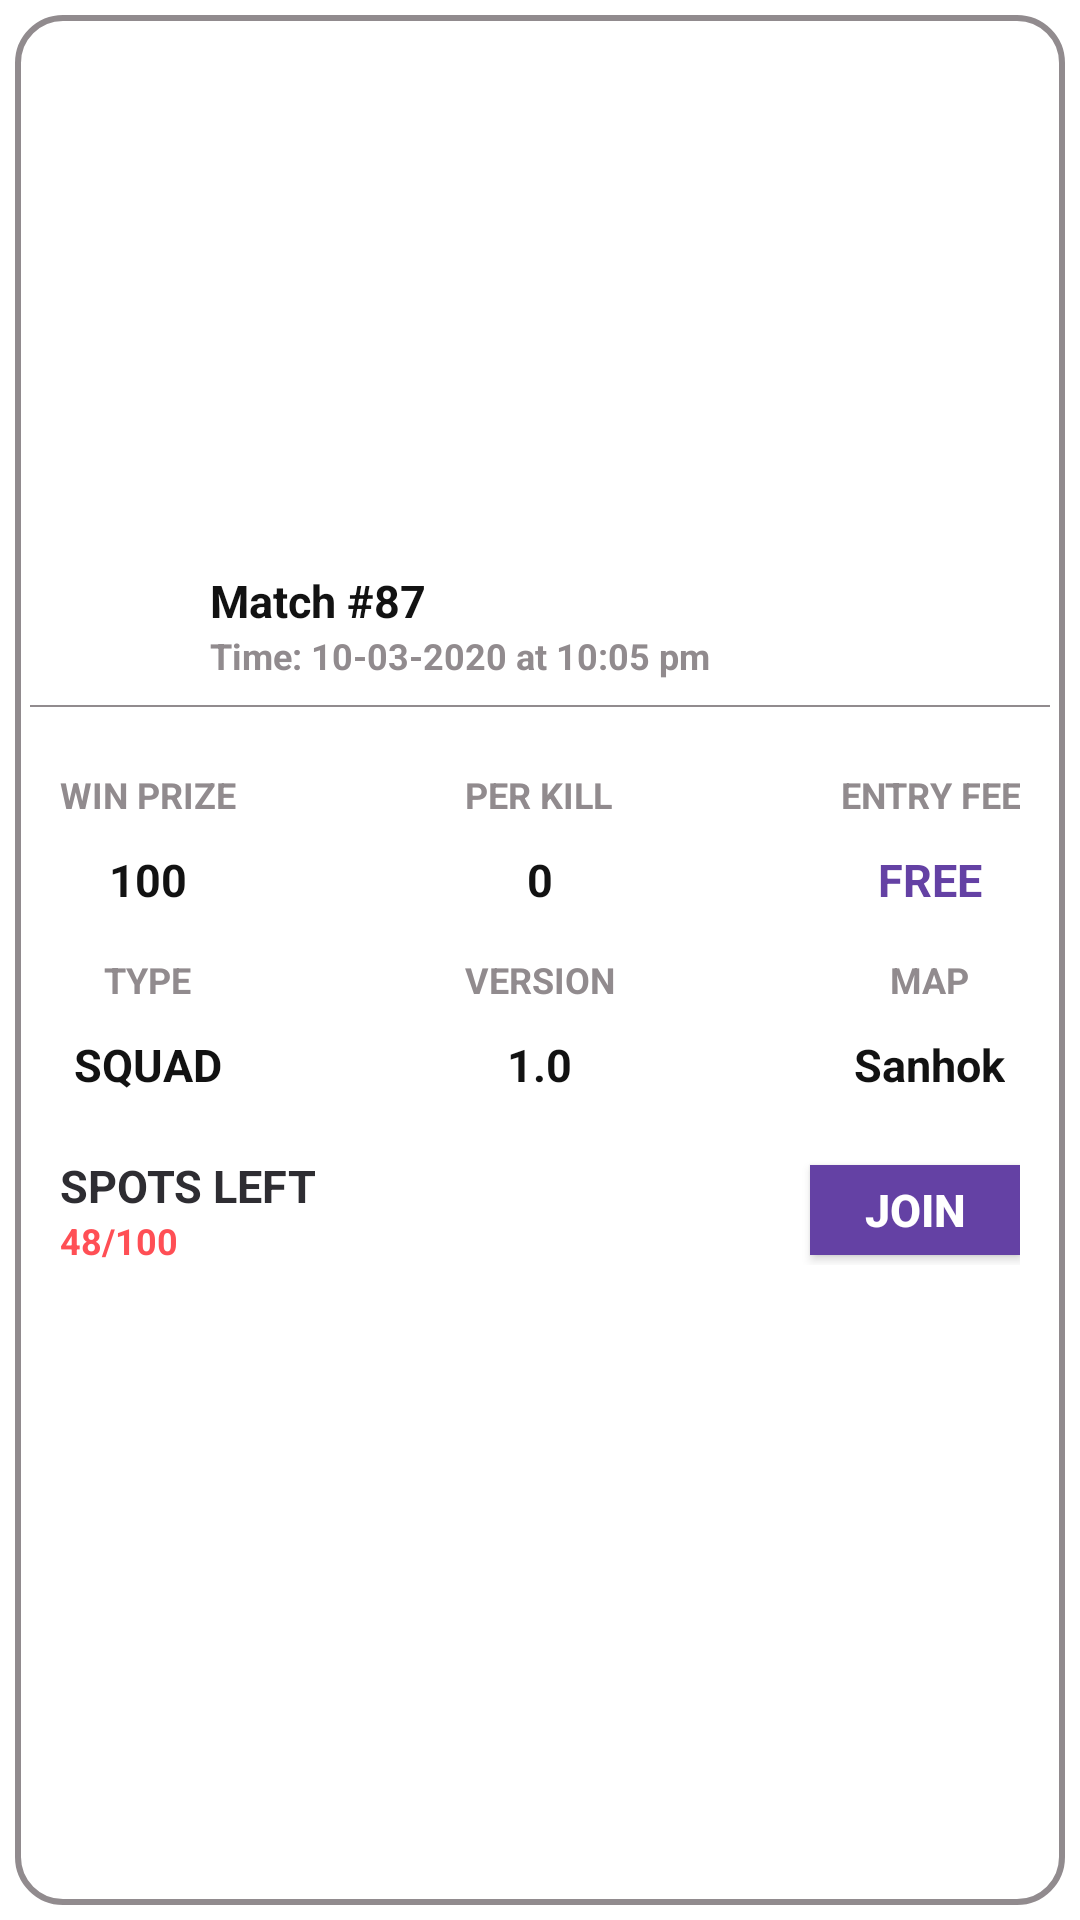

The Android layout XML behind this screen, and the referenced resources:
<!-- AndroidManifest.xml: application theme AppTheme -->
<!-- res/layout/snippet_card_room.xml -->
<?xml version="1.0" encoding="utf-8"?>
<FrameLayout
    xmlns:android="http://schemas.android.com/apk/res/android"
    android:layout_width="match_parent"
    android:layout_height="wrap_content"
    android:id="@+id/postImageLayout"
    android:background="@color/white"
    android:padding="5dp"
    >
    <ImageView
        android:background="@drawable/frame_circular_edge"
        android:layout_width="match_parent"
        android:layout_height="match_parent" />
    <LinearLayout
    android:orientation="vertical"
    android:layout_width="match_parent"
    android:layout_height="wrap_content"
    >

    <ImageView
        android:id="@+id/wallpaper"
        android:layout_margin="10dp"
        android:layout_width="match_parent"
        android:layout_height="150dp"
        android:scaleType="centerCrop"
        android:src="@drawable/pubg_sample_wallpaper"
        />
    <RelativeLayout
        android:layout_width="match_parent"
        android:layout_height="wrap_content"
        android:layout_margin="5dp"
        android:padding="10dp"
        android:background="@drawable/grey_border_bottom">
        <ImageView
            android:id="@+id/sample"
            android:layout_width="30dp"
            android:layout_height="30dp"
            android:src="@drawable/pubg_sample_logo"
            android:layout_centerVertical="true"
            />
        <RelativeLayout
            android:layout_width="wrap_content"
            android:layout_height="wrap_content"
            android:layout_toRightOf="@+id/sample"
            android:layout_marginLeft="20dp"
            android:layout_centerVertical="true"
            >
            <TextView
                android:id="@+id/match_number"
                android:layout_width="wrap_content"
                android:layout_height="wrap_content"
                android:text="Match #87"
                android:textSize="15sp"
                android:textStyle="bold"
                android:textColor="@color/main_head_title"/>
            <TextView
                android:id="@+id/match_time"
                android:layout_below="@+id/match_number"
                android:layout_width="wrap_content"
                android:layout_height="wrap_content"
                android:text="Time: 10-03-2020 at 10:05 pm"
                android:textSize="12sp"
                android:textStyle="bold"
                android:textColor="@color/grey"/>

        </RelativeLayout>



    </RelativeLayout>

    <RelativeLayout
        android:layout_width="match_parent"
        android:layout_height="wrap_content"
        android:padding="5dp"
        android:layout_margin="10dp">
        <RelativeLayout
            android:id="@+id/match_details"
            android:layout_width="match_parent"
            android:layout_height="wrap_content"
            android:orientation="horizontal">
            <LinearLayout
            android:id="@+id/ll_prize_n_type"
            android:layout_width="wrap_content"
            android:layout_height="wrap_content"
            android:orientation="vertical">
            <TextView
                android:id="@+id/text_win_prize"
                android:layout_width="wrap_content"
                android:layout_height="wrap_content"
                android:text="WIN PRIZE"
                android:textSize="12sp"
                android:layout_gravity="center"
                android:textStyle="bold"
                android:textColor="@color/grey"/>
            <TextView
                android:id="@+id/val_win_prize"
                android:layout_width="wrap_content"
                android:layout_height="wrap_content"
                android:text="100"
                android:layout_gravity="center"
                android:textSize="15sp"
                android:textStyle="bold"
                android:layout_marginTop="10dp"
                android:textColor="@color/main_head_title"/>
            <TextView
                android:id="@+id/text_match_type"
                android:layout_width="wrap_content"
                android:layout_height="wrap_content"
                android:text="TYPE"
                android:layout_gravity="center"
                android:textSize="12sp"
                android:textStyle="bold"
                android:layout_marginTop="15dp"
                android:textColor="@color/grey"/>
            <TextView
                android:id="@+id/val_match_type"
                android:layout_width="wrap_content"
                android:layout_height="wrap_content"
                android:layout_gravity="center"
                android:text="SQUAD"
                android:textSize="15sp"
                android:textStyle="bold"
                android:layout_marginTop="10dp"
                android:textColor="@color/main_head_title"/>

        </LinearLayout>

            <LinearLayout
            android:id="@+id/ll_kill_n_version"
            android:layout_width="wrap_content"
            android:layout_height="wrap_content"
            android:layout_centerHorizontal="true"
            android:orientation="vertical"
            >
            <TextView
                android:id="@+id/text_per_kill"
                android:layout_width="wrap_content"
                android:layout_height="wrap_content"
                android:text="PER KILL"
                android:textSize="12sp"
                android:textAlignment="center"
                android:textStyle="bold"
                android:textColor="@color/grey"/>
            <TextView
                android:id="@+id/val_per_kill"
                android:layout_width="wrap_content"
                android:layout_height="wrap_content"
                android:text="0"
                android:layout_gravity="center"
                android:textSize="15sp"
                android:textStyle="bold"
                android:layout_marginTop="10dp"
                android:textColor="@color/main_head_title"/>
            <TextView
                android:id="@+id/text_version"
                android:layout_width="wrap_content"
                android:layout_height="wrap_content"
                android:text="VERSION"
                android:layout_gravity="center"
                android:textSize="12sp"
                android:textStyle="bold"
                android:layout_marginTop="15dp"
                android:textColor="@color/grey"/>
            <TextView
                android:id="@+id/val_version"
                android:layout_width="wrap_content"
                android:layout_height="wrap_content"
                android:layout_gravity="center"
                android:text="1.0"
                android:textSize="15sp"
                android:textStyle="bold"
                android:layout_marginTop="10dp"
                android:textColor="@color/main_head_title"/>
        </LinearLayout>

            <LinearLayout
                android:id="@+id/ll_fee_n_map"
                android:layout_width="wrap_content"
                android:layout_height="wrap_content"
                android:layout_alignParentRight="true"
                android:orientation="vertical"
                >
                <TextView
                    android:id="@+id/text_entry_fee"
                    android:layout_width="wrap_content"
                    android:layout_height="wrap_content"
                    android:text="ENTRY FEE"
                    android:textSize="12sp"
                    android:textAlignment="center"
                    android:textStyle="bold"
                    android:textColor="@color/grey"/>
                <TextView
                    android:id="@+id/val_entry_fee"
                    android:layout_width="wrap_content"
                    android:layout_height="wrap_content"
                    android:text="FREE"
                    android:layout_gravity="center"
                    android:textSize="15sp"
                    android:textStyle="bold"
                    android:layout_marginTop="10dp"
                    android:textColor="@color/twitch_purple"/>
                <TextView
                    android:id="@+id/text_map"
                    android:layout_width="wrap_content"
                    android:layout_height="wrap_content"
                    android:text="MAP"
                    android:layout_gravity="center"
                    android:textSize="12sp"
                    android:textStyle="bold"
                    android:layout_marginTop="15dp"
                    android:textColor="@color/grey"/>
                <TextView
                    android:id="@+id/val_map"
                    android:layout_width="wrap_content"
                    android:layout_height="wrap_content"
                    android:layout_gravity="center"
                    android:text="Sanhok"
                    android:textSize="15sp"
                    android:textStyle="bold"
                    android:layout_marginTop="10dp"
                    android:textColor="@color/main_head_title"/>
            </LinearLayout>

         </RelativeLayout>

        <RelativeLayout
            android:layout_width="match_parent"
            android:layout_height="wrap_content"
            android:layout_below="@+id/match_details"
            android:layout_marginTop="20dp">

            <RelativeLayout
                android:layout_width="wrap_content"
                android:layout_height="wrap_content"
                >
                <TextView
                    android:id="@+id/text_spots_left"
                    android:layout_width="wrap_content"
                    android:layout_height="wrap_content"
                    android:text="SPOTS LEFT"
                    android:textSize="15sp"
                    android:layout_gravity="center"
                    android:textStyle="bold"
                    android:textColor="@color/main_second_title"/>
                <TextView
                    android:id="@+id/val_spots_left"
                    android:layout_width="wrap_content"
                    android:layout_height="wrap_content"
                    android:layout_below="@+id/text_spots_left"
                    android:text="48/100"
                    android:textSize="12sp"
                    android:layout_gravity="center"
                    android:textStyle="bold"
                    android:textColor="@color/light_red"/>
            </RelativeLayout>
            <Button
                android:id="@+id/btn_join"
                android:layout_width="70dp"
                android:layout_height="30dp"
                android:layout_alignParentRight="true"
                android:layout_centerVertical="true"
                android:visibility="visible"
                android:text="JOIN"
                android:textSize="15sp"
                android:textStyle="bold"
                android:textColor="@color/white"
                android:background="@color/twitch_purple"
                />
            <Button
                android:id="@+id/btn_already_joinned"
                android:layout_width="70dp"
                android:layout_height="30dp"
                android:layout_alignParentRight="true"
                android:layout_centerVertical="true"
                android:visibility="invisible"
                android:text="JOINNED"
                android:textSize="15sp"
                android:textStyle="bold"
                android:textColor="@color/white"
                android:background="@color/cute_grey"
                />
        </RelativeLayout>
    </RelativeLayout>
</LinearLayout>
</FrameLayout>
<!-- resources referenced by this layout -->
<resources>
  <color name="cute_grey">#6e6d6d</color>
  <color name="grey">#918b8e</color>
  <color name="light_red">#ff4f55</color>
  <color name="main_head_title">#121212</color>
  <color name="main_second_title">#2E2D32</color>
  <color name="twitch_purple">#6441A4</color>
  <color name="white">#fff</color>
  <!-- drawable frame_circular_edge (drawable-v24) -->
  <?xml version="1.0" encoding="utf-8"?>
  <shape xmlns:android="http://schemas.android.com/apk/res/android" android:shape="rectangle">
      <solid android:color="@color/white" />
  
      <corners android:radius= "15sp" />
      <stroke android:width="2dp" android:color="@color/grey" />
  </shape>
  <!-- drawable grey_border_bottom (drawable-v24) -->
  <?xml version="1.0" encoding="utf-8"?>
  <layer-list xmlns:android="http://schemas.android.com/apk/res/android"
      android:layout_width="match_parent"
      android:layout_height="1dp">
      <item
          android:bottom="1dp"
          android:top="-1dp"
          android:right="-1dp"
          android:left="-1dp">
          <shape
              android:shape="rectangle">
              <stroke
                  android:width="0.5dp"
                  android:color="@color/grey"/>
              <solid
                  android:color="@color/white"/>
          </shape>
      </item>
  </layer-list>
  <style name="AppTheme" parent="Theme.AppCompat.Light.NoActionBar">
          
          <item name="colorPrimary">@color/colorPrimary</item>
          <item name="colorPrimaryDark">@color/colorPrimaryDark</item>
          <item name="colorAccent">@color/colorAccent</item>
      </style>
  <color name="colorPrimary">#3F51B5</color>
  <color name="colorPrimaryDark">#303F9F</color>
  <color name="colorAccent">#FF4081</color>
</resources>
